Run: headless pygame with SDL's dummy video driver; simulated clock (each Clock.tick advances the game by its frame time, no real sleeping); random seed 0; keys injected as events and as key.get_pressed() state; mouse plan: one left click at the window centre at the start of phase 2, then a move to the lower-right quarter at the start of phase 3.
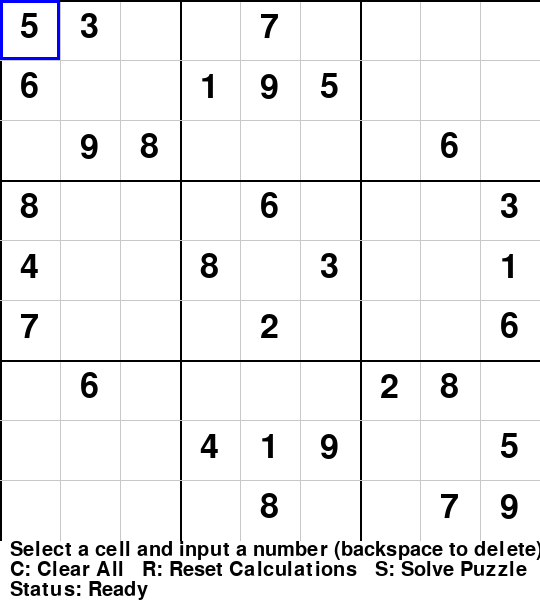
Frame 1 of 4 · flips 1–60 · no input
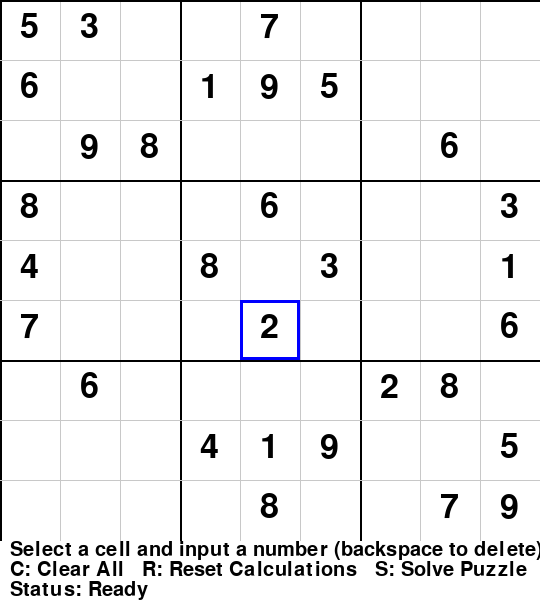
Frame 2 of 4 · flips 61–180 · clicked the window centre · tapped SPACE, RETURN · held RIGHT (→), D
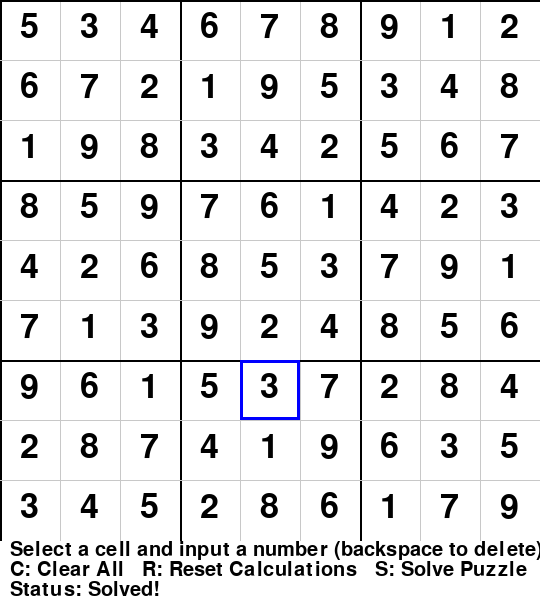
Frame 3 of 4 · flips 181–300 · moved the mouse to the lower-right quarter · held DOWN (↓), S
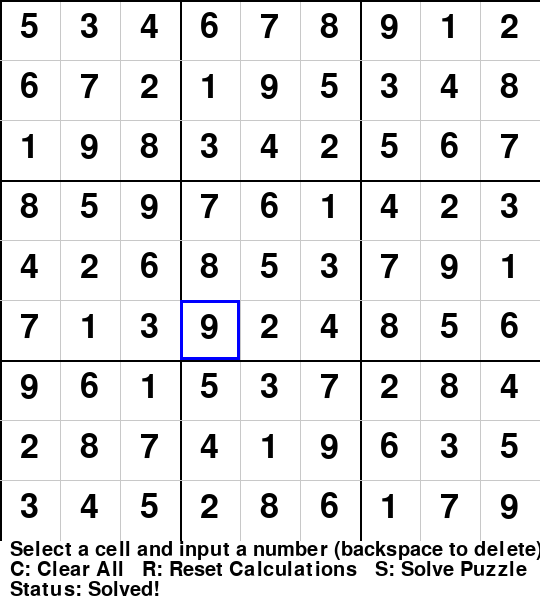
Frame 4 of 4 · flips 301–420 · held LEFT (←), A, UP (↑), W

The pygame program that drew these frames:

import sys
import pygame

# Screen dimensions and colors
WIDTH, HEIGHT = 540, 600  # Increased height for footer
CELL_SIZE = WIDTH // 9
WHITE = (255, 255, 255)
BLACK = (0, 0, 0)
GRAY = (200, 200, 200)
BLUE = (0, 0, 255)
RED = (255, 0, 0)


class SudokuGUI:
    def __init__(self):
        pygame.init()
        self.screen = pygame.display.set_mode((WIDTH, HEIGHT))
        pygame.display.set_caption("Sudoku")
        self.clock = pygame.time.Clock()
        self.selected_cell = (0, 0)  # Start by selecting the top-left cell
        self.user_inputs = set()  # Tracks cells manually entered by the user
        self.status = "Status: Ready"  # Initial status
        self.sudoku_problem = [
            [5, 3, 0, 0, 7, 0, 0, 0, 0],
            [6, 0, 0, 1, 9, 5, 0, 0, 0],
            [0, 9, 8, 0, 0, 0, 0, 6, 0],
            [8, 0, 0, 0, 6, 0, 0, 0, 3],
            [4, 0, 0, 8, 0, 3, 0, 0, 1],
            [7, 0, 0, 0, 2, 0, 0, 0, 6],
            [0, 6, 0, 0, 0, 0, 2, 8, 0],
            [0, 0, 0, 4, 1, 9, 0, 0, 5],
            [0, 0, 0, 0, 8, 0, 0, 7, 9]
        ]

    def draw_grid(self):
        """Draw the Sudoku grid"""
        for x in range(0, WIDTH, CELL_SIZE):
            pygame.draw.line(
                self.screen, BLACK if x % (3 * CELL_SIZE) == 0 else GRAY, 
                (x, 0), (x, HEIGHT - 60), 2 if x % (3 * CELL_SIZE) == 0 else 1
            )
        for y in range(0, HEIGHT - 60, CELL_SIZE):
            pygame.draw.line(
                self.screen, BLACK if y % (3 * CELL_SIZE) == 0 else GRAY, 
                (0, y), (WIDTH, y), 2 if y % (3 * CELL_SIZE) == 0 else 1
            )

    def draw_numbers(self):
        """Draw the numbers on the Sudoku board"""
        font = pygame.font.Font(None, 50)
        for row in range(9):
            for col in range(9):
                if self.sudoku_problem[row][col] != 0:
                    color = RED if (row, col) in self.user_inputs else BLACK
                    text = font.render(str(self.sudoku_problem[row][col]), True, color)
                    self.screen.blit(text, (col * CELL_SIZE + 20, row * CELL_SIZE + 10))

    def draw_footer(self):
        """Draw the footer with instructions and status"""
        font = pygame.font.Font(None, 30)
        instructions = [
            "Select a cell and input a number (backspace to delete)",
            "C: Clear All   R: Reset Calculations   S: Solve Puzzle",
            self.status
        ]
        footer_y = HEIGHT - 60
        for i, line in enumerate(instructions):
            text = font.render(line, True, BLACK)
            self.screen.blit(text, (10, footer_y + i * 20))

    def move_selection(self, direction):
        """Move the selected cell with arrow keys"""
        row, col = self.selected_cell
        if direction == "UP" and row > 0:
            row -= 1
        elif direction == "DOWN" and row < 8:
            row += 1
        elif direction == "LEFT" and col > 0:
            col -= 1
        elif direction == "RIGHT" and col < 8:
            col += 1
        self.selected_cell = (row, col)

    def solve_sudoku(self, board):
        """Solve Sudoku using backtracking"""
        for row in range(9):
            for col in range(9):
                if board[row][col] == 0:
                    for num in range(1, 10):
                        if self.is_valid(board, row, col, num):
                            board[row][col] = num
                            if self.solve_sudoku(board):
                                return True
                            board[row][col] = 0
                    return False
        return True

    def is_valid(self, board, row, col, num):
        """Check if placing num in (row, col) is valid"""
        if num in board[row]:
            return False
        if num in [board[i][col] for i in range(9)]:
            return False
        start_row, start_col = 3 * (row // 3), 3 * (col // 3)
        for i in range(start_row, start_row + 3):
            for j in range(start_col, start_col + 3):
                if board[i][j] == num:
                    return False
        return True

    def reset_calculated(self):
        """Reset cells calculated by the solver"""
        for row in range(9):
            for col in range(9):
                if (row, col) not in self.user_inputs:
                    self.sudoku_problem[row][col] = 0

    def reset_board(self):
        """Clear the entire board"""
        self.sudoku_problem = [[0 for _ in range(9)] for _ in range(9)]
        self.user_inputs.clear()

    def solve_current_board(self):
        """Solve the current board"""
        self.status = "Status: Solving..."  # Update status
        pygame.display.flip()  # Immediately update status
        temp_board = [row[:] for row in self.sudoku_problem]
        if self.solve_sudoku(temp_board):
            for row in range(9):
                for col in range(9):
                    if (row, col) not in self.user_inputs:
                        self.sudoku_problem[row][col] = temp_board[row][col]
            self.status = "Status: Solved!"
        else:
            self.status = "Status: No solution found"

    def run(self):
        """Main loop"""
        running = True
        while running:
            self.screen.fill(WHITE)
            self.draw_grid()
            self.draw_numbers()
            self.draw_footer()

            for event in pygame.event.get():
                if event.type == pygame.QUIT:
                    running = False
                elif event.type == pygame.MOUSEBUTTONDOWN:
                    x, y = event.pos
                    if y < HEIGHT - 60:  # Ignore clicks in the footer area
                        self.selected_cell = (y // CELL_SIZE, x // CELL_SIZE)
                elif event.type == pygame.KEYDOWN:
                    if event.key == pygame.K_UP:
                        self.move_selection("UP")
                    elif event.key == pygame.K_DOWN:
                        self.move_selection("DOWN")
                    elif event.key == pygame.K_LEFT:
                        self.move_selection("LEFT")
                    elif event.key == pygame.K_RIGHT:
                        self.move_selection("RIGHT")
                    elif self.selected_cell:
                        row, col = self.selected_cell
                        if event.unicode.isdigit() and event.unicode != '0':
                            self.sudoku_problem[row][col] = int(event.unicode)
                            self.user_inputs.add((row, col))
                        elif event.key == pygame.K_BACKSPACE or event.unicode == '0':
                            self.sudoku_problem[row][col] = 0
                            self.user_inputs.discard((row, col))
                    if event.key == pygame.K_c:
                        self.reset_board()
                        self.status = "Status: Cleared"
                    if event.key == pygame.K_s:
                        self.solve_current_board()
                    if event.key == pygame.K_r:
                        self.reset_calculated()
                        self.status = "Status: Reset calculated values"

            if self.selected_cell:
                row, col = self.selected_cell
                pygame.draw.rect(self.screen, BLUE, (col * CELL_SIZE, row * CELL_SIZE, CELL_SIZE, CELL_SIZE), 3)

            pygame.display.flip()
            self.clock.tick(30)

        pygame.quit()
        sys.exit()


if __name__ == "__main__":
    SudokuGUI().run()
